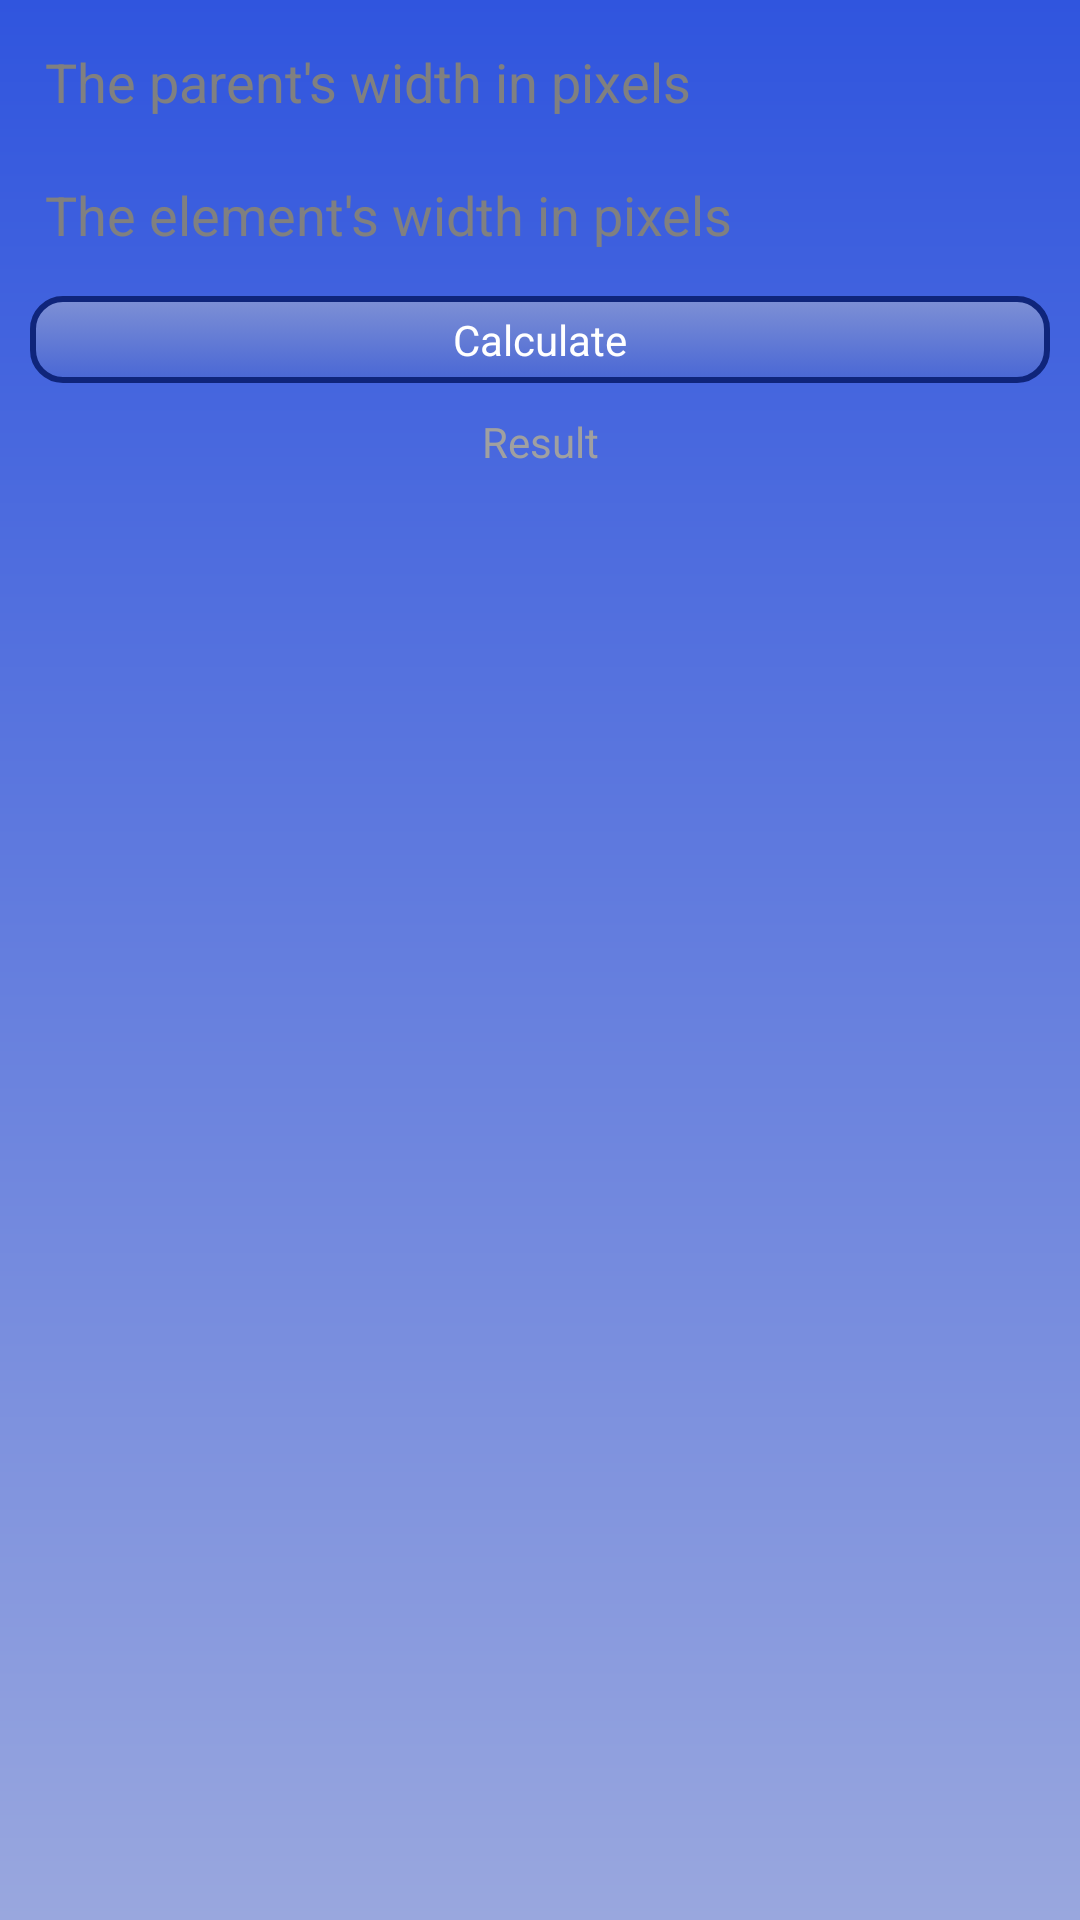

Android layout source for this screen:
<!-- AndroidManifest.xml: application theme AppTheme -->
<!-- res/layout/activity_calculate_percentage.xml -->
<LinearLayout
    xmlns:android="http://schemas.android.com/apk/res/android"
    android:layout_width="match_parent"
    android:layout_height="match_parent"
    android:orientation="vertical"
    style="@style/ActivityBackround" >
    
    <EditText
        android:id="@+id/calcPercentageParentWidth" 
        android:layout_width="match_parent"
        android:layout_height="wrap_content"
        android:inputType="number"
        android:hint="@string/hint_calculate_percentage_parent_width"
        style="@style/EditText" />
    
    <EditText
        android:id="@+id/calcPercentageElementWidth" 
        android:layout_width="match_parent"
        android:layout_height="wrap_content"
        android:layout_marginTop="10dp"
        android:inputType="number"
        android:hint="@string/hint_calculate_percentage_element_width"
        style="@style/EditText" />
    
    <Button 
        android:text="@string/button_calculate_percentage" 
        android:layout_width="match_parent" 
        android:layout_height="wrap_content"
        android:layout_marginTop="10dp"
        android:onClick="calculatePercentage"
        style="@style/Button" />
    
    <TextView 
        android:id="@+id/calculatePercentageResult"
        android:layout_width="match_parent"
        android:layout_height="wrap_content"
        android:layout_marginTop="10dp"
        android:textIsSelectable="true"
        android:gravity="center"
        android:text="@string/text_calculate_percentage_result"
        style="@style/TextView" />
    
</LinearLayout>
<!-- resources referenced by this layout -->
<resources>
  <string name="button_calculate_percentage">Calculate</string>
  <string name="hint_calculate_percentage_element_width">The element\'s width in pixels</string>
  <string name="hint_calculate_percentage_parent_width">The parent\'s width in pixels</string>
  <string name="text_calculate_percentage_result">Result</string>
  <style name="ActivityBackround">
          <item name="android:background">@drawable/activity_background</item>
          <item name="android:padding">10dp</item>
      </style>
  <style name="Button">
          <item name="android:background">@drawable/button</item>
          <item name="android:padding">5dp</item>
          <item name="android:textColor">@color/buttonText</item>
      </style>
  <style name="EditText">
          <item name="android:background">@drawable/edit_text</item>
          <item name="android:padding">5dp</item>
      </style>
  <style name="TextView">
          <item name="android:textColor">@color/text_view</item>
      </style>
  <style name="AppTheme" parent="AppBaseTheme">
          
      </style>
  <!-- drawable activity_background (drawable) -->
  <shape xmlns:android="http://schemas.android.com/apk/res/android">
      
      <gradient 
          android:angle="90" 
          android:startColor="@color/activityGradientStartColor"
          android:endColor="@color/activityGradientEndColor" />
          
  </shape>
  <!-- drawable button (drawable) -->
  <selector 
      xmlns:android="http://schemas.android.com/apk/res/android" >
      
      <item
          android:state_pressed="false"
          android:drawable="@drawable/button_background" />
          
      <item
          android:state_pressed="true"
          android:drawable="@drawable/button_background_pressed" />
      
  </selector>
  <color name="buttonText">#ffffff</color>
  <!-- drawable edit_text (drawable) -->
  <selector 
      xmlns:android="http://schemas.android.com/apk/res/android" >
      
      <item
          android:state_focused="false"
          android:drawable="@drawable/edit_text_background" />
          
      <item
          android:state_focused="true"
          android:drawable="@drawable/edit_text_background_focused" />
      
  </selector>
  <color name="text_view">#a0a0a0</color>
  <style name="AppBaseTheme" parent="android:Theme.Light">
          
      </style>
  <color name="activityGradientStartColor">#99a7de</color>
  <color name="activityGradientEndColor">#3055de</color>
  <!-- drawable button_background (drawable) -->
  <shape xmlns:android="http://schemas.android.com/apk/res/android">
      <gradient 
          android:angle="90"
          android:startColor="@color/buttonGradientStartColor" 
          android:endColor="@color/buttonGradientEndColor" />
      
      <stroke 
          android:width="2dp" 
          android:color="@color/editTextStroke" />
      
      <corners 
          android:radius="10dp"/>
  </shape>
  <!-- drawable button_background_pressed (drawable) -->
  <shape xmlns:android="http://schemas.android.com/apk/res/android">
      <gradient 
          android:angle="90"
          android:startColor="@color/buttonGradientEndColor" 
          android:endColor="@color/buttonGradientStartColor" />
      
      <stroke 
          android:width="2dp" 
          android:color="@color/editTextStroke" />
      
      <corners 
          android:radius="10dp"/>
  </shape>
  <!-- drawable edit_text_background_focused (drawable) -->
  <shape xmlns:android="http://schemas.android.com/apk/res/android">
      <gradient 
          android:angle="90"
          android:startColor="@color/editTextGradientStartColor" 
          android:endColor="@color/editTextGradientEndColor" />
      
      <stroke 
          android:width="2dp" 
          android:color="@color/editTextStroke" />
      
      <corners 
          android:radius="5dp"/>
  </shape>
  <color name="buttonGradientStartColor">#4967d5</color>
  <color name="buttonGradientEndColor">#7e90d5</color>
  <color name="editTextStroke">#0f257b</color>
  <color name="editTextGradientStartColor">#ffffff</color>
  <color name="editTextGradientEndColor">#c2c8de</color>
</resources>
